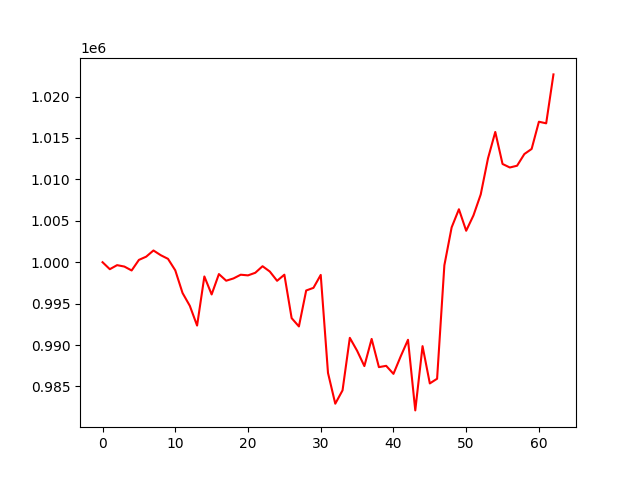

The file beside this chart, header and first rows:
, 0
0, 1000000
1, 999157
2, 999647
3, 999476
4, 999003
5, 1000281
6, 1000669
7, 1001418
8, 1000849
9, 1000407
10, 999020
11, 996284
12, 994735
13, 992351
14, 998280
15, 996108
16, 998568
17, 997767
18, 998042
19, 998491
20, 998411
21, 998724
22, 999517
23, 998875
24, 997757
25, 998494
26, 993249
27, 992246
28, 996585
29, 996906
30, 998467
31, 986631
32, 982916
33, 984529
34, 990868
35, 989313
36, 987458
37, 990737
38, 987331
39, 987489
40, 986519
41, 988639
42, 990634
43, 982107
44, 989866
45, 985365
46, 985929
47, 999627
48, 1004205
49, 1006396
50, 1003800
51, 1005650
52, 1008184
53, 1012542
54, 1015728
55, 1011863
56, 1011439
57, 1011653
58, 1013064
59, 1013679
... 3 more rows
